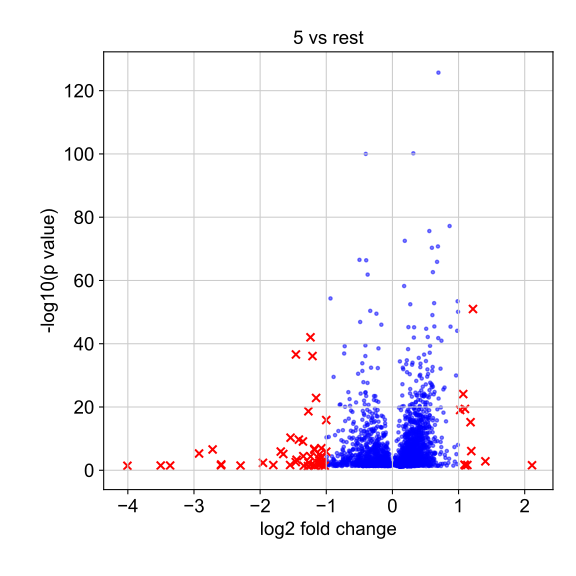

The table this chart was drawn from, first rows:
, genes, logfoldchange, pvals
0, SLC16A9, 2.11, 0.0269
1, WIPF3, 1.405, 0.001509
2, KRT14, 1.218, 1.0607560868700199e-51
3, EPDR1, 1.192, 8.875934198663778e-07
4, RP11-180O5.2, 1.181, 6.514350272128899e-16
5, SLC6A15, 1.133, 0.02211
6, NRSN2, 1.103, 0.03372
7, FST, 1.096, 4.1703749129716006e-20
8, ZSCAN18, 1.09, 0.0176
9, MMP1, 1.07, 8.409960149451037e-25
10, PDPN, 1.024, 8.940506743516971e-20
11, UBE2C, 0.9919, 8.10123349497671e-51
12, BAIAP2L2, 0.9894, 9.981809919064963e-09
13, FJX1, 0.9855, 3.837875331297024e-54
14, HKDC1, 0.9796, 0.0117
15, HIST1H4C, 0.9792, 8.368057343123754e-45
16, TFPI2, 0.9675, 8.243178313163956e-06
17, LY6D, 0.9623, 1.1049812789457384e-30
18, NPB, 0.9433, 0.001877
19, GLIPR1, 0.9374, 4.6671354729269264e-08
20, TICRR, 0.9209, 0.03425
21, CDK1, 0.8784, 4.03551337696153e-46
22, SRM, 0.8646, 6.236680634973397e-78
23, FEZ1, 0.8569, 0.0002247
24, RP11-92G12.3, 0.8466, 0.004476
25, SLC43A3, 0.8222, 8.178664789837723e-07
26, SH3PXD2A-AS1, 0.8218, 0.03182
27, NRG1, 0.8104, 3.477756630987777e-16
28, LETM2, 0.8019, 0.0001249
29, JAZF1, 0.7927, 0.007653
30, RTTN, 0.7924, 1.3380661930531265e-05
31, TRIP13, 0.7882, 7.170778087832014e-27
32, HIST2H2AC, 0.7715, 6.189932665917642e-19
33, HIST1H1A, 0.7705, 2.87502811247547e-26
34, MATK, 0.7582, 0.009497
35, CCL26, 0.7466, 5.1420980678776054e-11
36, KRT6A, 0.7414, 1.1190444841045848e-41
37, PIF1, 0.7391, 4.727329609366932e-08
38, NLE1, 0.7361, 1.9576741767454964e-06
39, PDZD2, 0.7358, 0.0445
40, SNHG15, 0.7321, 1.4356521658021633e-20
41, NT5E, 0.7296, 1.1445120678093111e-09
42, TOP2A, 0.7274, 7.602003146956551e-33
43, DOT1L, 0.7274, 0.01009
44, RIN1, 0.7199, 8.429211209067649e-06
45, UPP1, 0.6978, 2.1414965779588289e-23
46, RP11-500C11.3, 0.6962, 0.03551
47, NDUFS6, 0.6957, 2.0028249367280958e-126
48, F3, 0.6928, 1.69600938749804e-42
49, IL11, 0.6914, 0.03591
50, CYCS, 0.6881, 1.7555476607576178e-71
51, HIST1H1D, 0.6798, 5.426006298398472e-20
52, STC2, 0.6794, 5.882365316173728e-10
53, SCLY, 0.6773, 0.03987
54, TNFRSF12A, 0.6748, 1.3134214852544142e-66
55, CCM2, 0.6722, 1.7398584964205685e-16
56, ETS1, 0.6582, 0.003471
57, METTL8, 0.6502, 3.1572658979866e-06
58, AMZ1, 0.6494, 0.03583
59, SERPINB2, 0.6484, 7.725679629598507e-10
... 3,195 more rows
